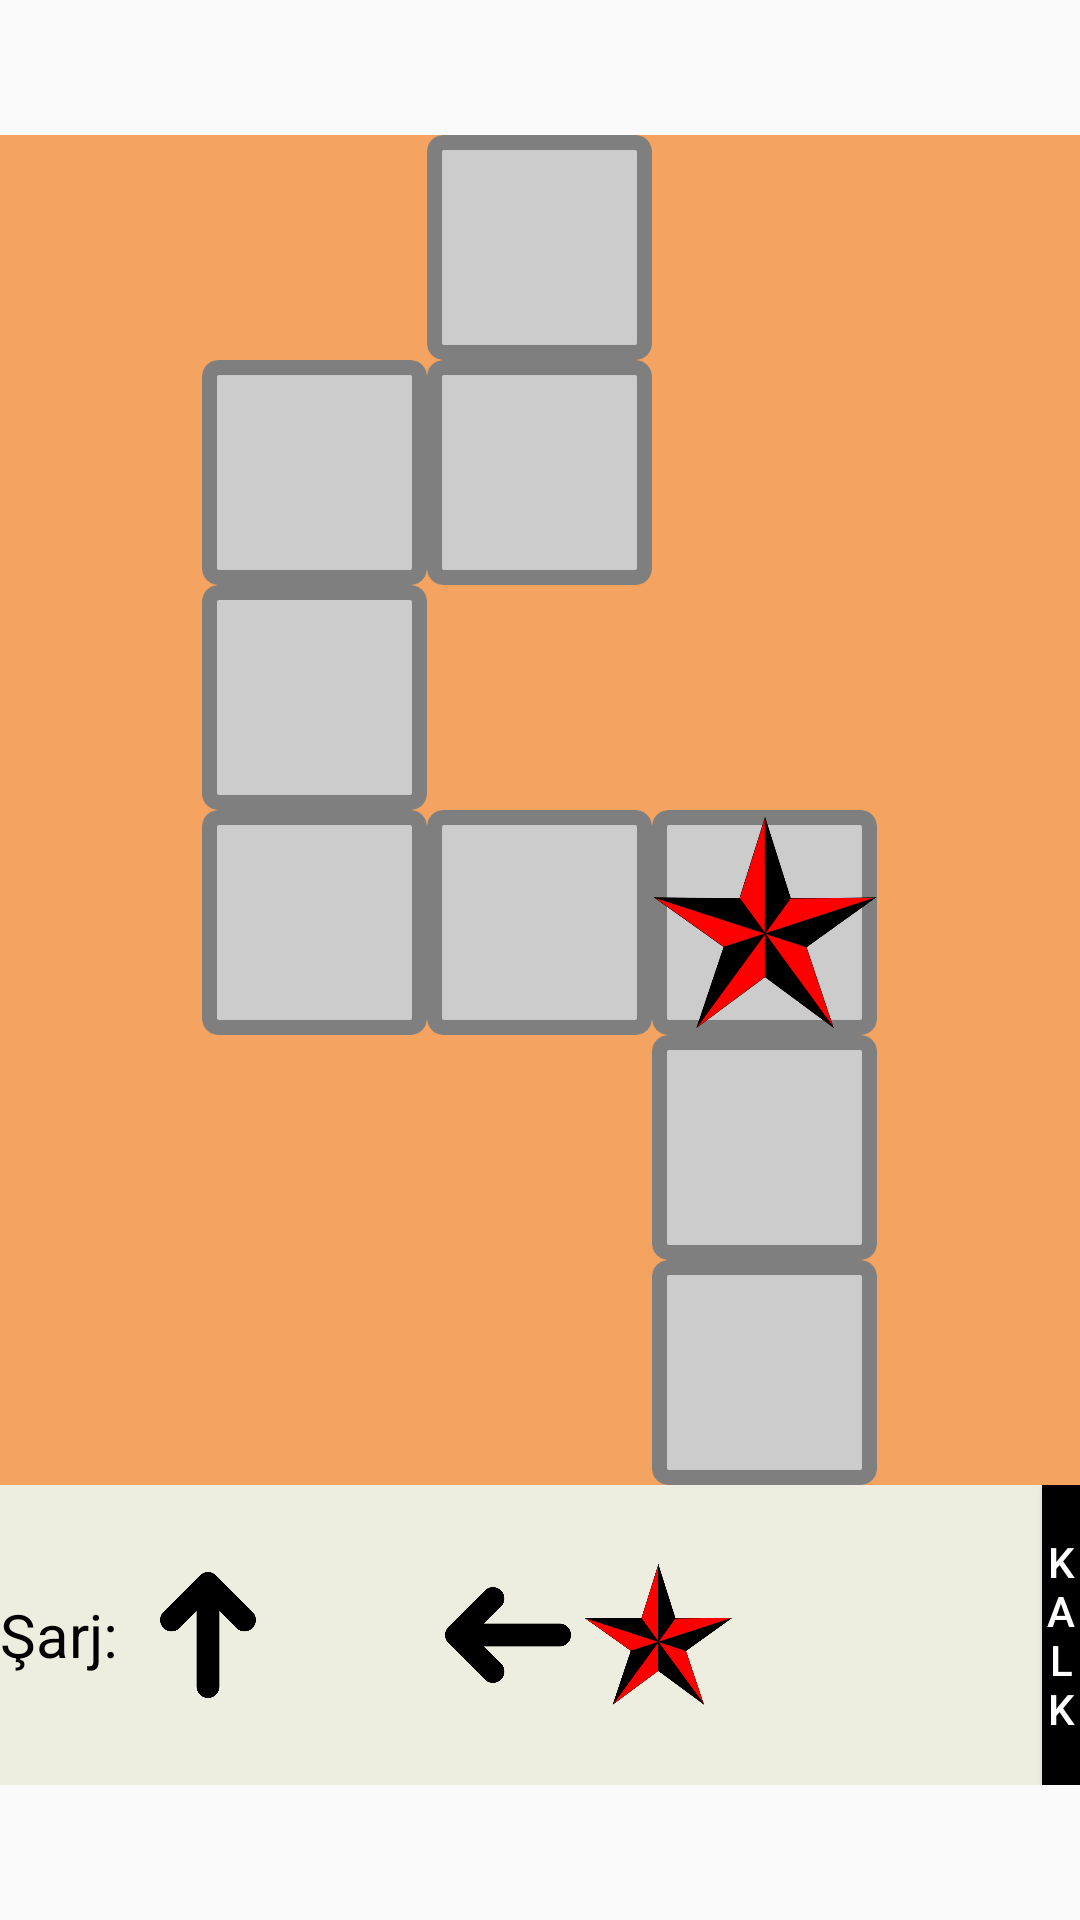

Android layout source for this screen:
<!-- AndroidManifest.xml: application theme AppTheme -->
<!-- res/layout/activity_drag.xml -->
<LinearLayout xmlns:android="http://schemas.android.com/apk/res/android"
    xmlns:app="http://schemas.android.com/apk/res-auto"
    xmlns:tools="http://schemas.android.com/tools"
    android:layout_width="match_parent"
    android:layout_height="match_parent"
    android:gravity="center"
    android:orientation="vertical">



    <LinearLayout
        android:id="@+id/altlinear5"
        android:layout_width="match_parent"
        android:layout_height="75dp"
        android:background="#f4a460"
        android:gravity="center"
        android:orientation="vertical">

        <ImageView
            android:id="@+id/imageView9"
            android:layout_width="75dp"
            android:layout_height="75dp"
            android:src="@drawable/gray" />
    </LinearLayout>

    <LinearLayout
        android:id="@+id/altlinear4"
        android:layout_width="match_parent"
        android:layout_height="75dp"
        android:background="#f4a460"
        android:gravity="center"
        android:orientation="horizontal"
        android:paddingRight="75dp">

        <ImageView
            android:id="@+id/imageView7"
            android:layout_width="75dp"
            android:layout_height="75dp"
            android:src="@drawable/gray" />
        <ImageView
            android:id="@+id/imageView8"
            android:layout_width="75dp"
            android:layout_height="75dp"
            android:src="@drawable/gray" />
    </LinearLayout>

    <LinearLayout
        android:id="@+id/altlinear3"
        android:layout_width="match_parent"
        android:layout_height="75dp"
        android:background="#f4a460"
        android:gravity="center"
        android:orientation="vertical"
        android:paddingRight="150dp">

        <ImageView
            android:id="@+id/imageView6"
            android:layout_width="75dp"
            android:layout_height="75dp"
            android:src="@drawable/gray" />
    </LinearLayout>

    <LinearLayout
        android:id="@+id/altlinear2"
        android:layout_width="match_parent"
        android:layout_height="75dp"
        android:background="#f4a460"
        android:gravity="center"
        android:orientation="horizontal"
       >

        <ImageView
            android:id="@+id/imageView5"
            android:layout_width="75dp"
            android:layout_height="75dp"
            android:src="@drawable/gray" />
        <ImageView
            android:id="@+id/imageView4"
            android:layout_width="75dp"
            android:layout_height="75dp"
            android:src="@drawable/gray" />
        <ImageView
            android:id="@+id/imageView3"
            android:layout_width="75dp"
            android:layout_height="75dp"
            android:src="@drawable/star"
            android:background="@drawable/gray"/>




    </LinearLayout>

    <LinearLayout
        android:id="@+id/altlinear"
        android:layout_width="match_parent"
        android:layout_height="150dp"
        android:background="#f4a460"
        android:gravity="center"
        android:orientation="vertical"
        android:paddingLeft="150dp">

        <ImageView
            android:id="@+id/imageView2"
            android:layout_width="75dp"
            android:layout_height="75dp"
            android:src="@drawable/gray" />

        <ImageView
            android:id="@+id/imageView1"
            android:layout_width="75dp"
            android:layout_height="75dp"
            android:src="@drawable/gray" />


    </LinearLayout>

    <LinearLayout
        android:id="@+id/ustlinear"
        android:layout_width="match_parent"
        android:layout_height="100dp"
        android:layout_marginBottom="0dp"
        android:background="#eeeee0"
        android:gravity="center"
        android:orientation="horizontal">

        <TextView
            android:id="@+id/txtBatarya"
            android:layout_width="wrap_content"
            android:layout_height="wrap_content"
            android:layout_alignBaseline="@+id/uc"
            android:layout_alignBottom="@+id/uc"
            android:layout_alignParentLeft="true"
            android:layout_alignParentStart="true"
            android:text="Şarj: "
            android:textColor="#000"
            android:textSize="20dp" />

        <ImageView
            android:id="@+id/iv_yukari"
            android:layout_width="50dp"
            android:layout_height="50dp"
            android:src="@drawable/yukari" />


        <ImageView
            android:id="@+id/iv_sag"
            android:layout_width="50dp"
            android:layout_height="50dp"
            android:src="@drawable/sag" />

        <ImageView
            android:id="@+id/iv_sol"
            android:layout_width="50dp"
            android:layout_height="50dp"
            android:src="@drawable/sol" />

        <ImageView
            android:id="@+id/iv_star"
            android:layout_width="50dp"
            android:layout_height="75dp"
            android:src="@drawable/star"
            android:visibility="visible" />

        <Button
            android:id="@+id/btnDon2"
            android:layout_width="50dp"
            android:layout_height="50dp"
            android:layout_marginLeft="0dp"
            android:layout_weight="1"
            android:background="#000"
            android:text="DÖN"
            android:textColor="@color/white"
            android:visibility="invisible" />

        <ImageView
            android:id="@+id/iv_uc"
            android:layout_width="75dp"
            android:layout_height="75dp"
            android:src="@drawable/minidrone"
            android:visibility="invisible" />


        <Button
            android:id="@+id/btnAcil"
            android:layout_width="35dp"
            android:layout_height="100dp"
            android:layout_weight="1"
            android:background="#000"
            android:text="Kalk"
            android:textColor="@color/white" />

    </LinearLayout>



</LinearLayout>
<!-- resources referenced by this layout -->
<resources>
  <color name="white">#FFFFFF</color>
  <!-- drawable gray: png bitmap (drawable, 1948 bytes) -->
  <!-- drawable minidrone: png bitmap (drawable, 66021 bytes) -->
  <!-- drawable sol: png bitmap (drawable, 10880 bytes) -->
  <!-- drawable star: png bitmap (drawable, 18335 bytes) -->
  <!-- drawable yukari: png bitmap (drawable, 11546 bytes) -->
  <style name="AppTheme" parent="Theme.AppCompat.Light.NoActionBar">
      
      <item name="colorPrimary">@color/colorPrimary</item>
      <item name="colorPrimaryDark">@color/colorPrimaryDark</item>
      <item name="colorAccent">@color/colorAccent</item>
      </style>
  <color name="colorPrimary">#3F51B5</color>
  <color name="colorPrimaryDark">#2f333f</color>
  <color name="colorAccent">#FF4081</color>
</resources>
